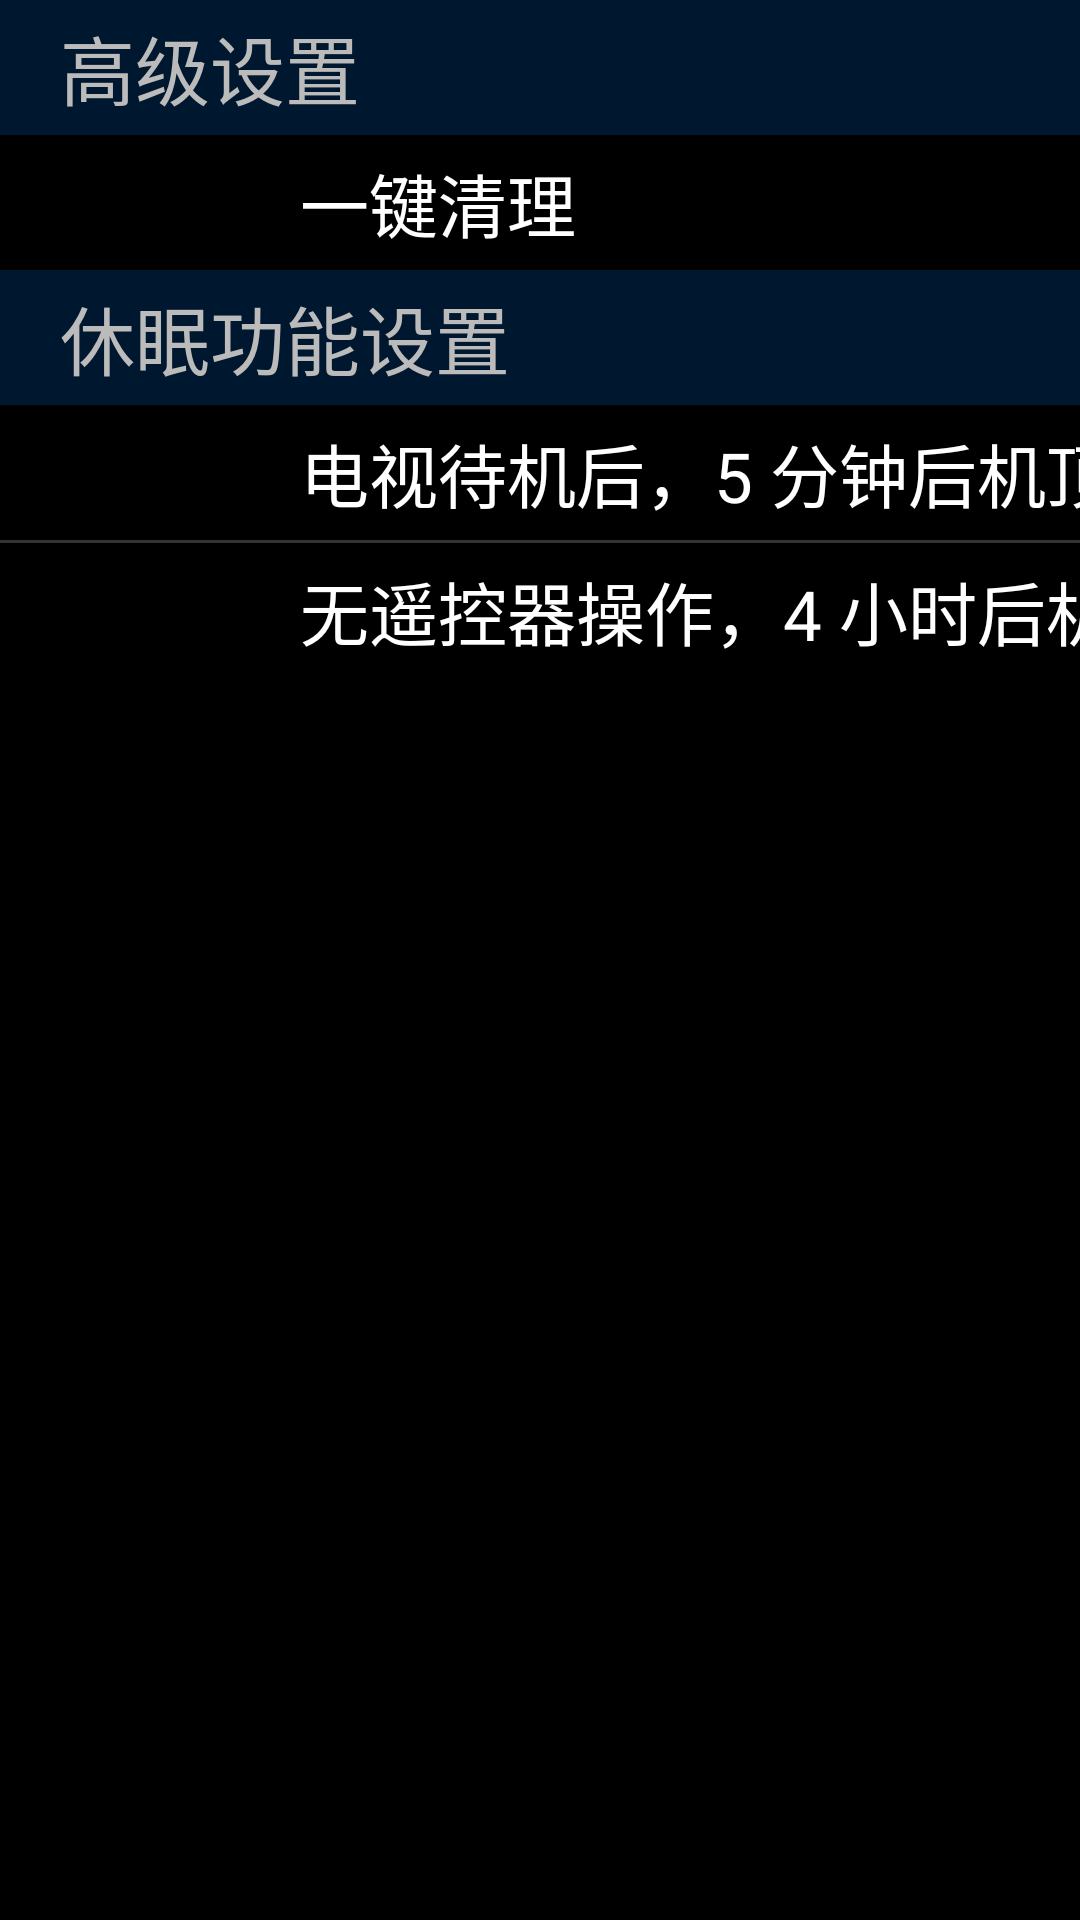

Here is an Android app screen rendered from its layout file. Give the layout XML and the strings, colors and styles it references.
<!-- AndroidManifest.xml: application theme AppTheme -->
<!-- res/layout/fragment_advanced2.xml -->
<?xml version="1.0" encoding="utf-8"?>
<LinearLayout xmlns:android="http://schemas.android.com/apk/res/android"
    android:orientation="vertical" android:layout_width="match_parent"
    android:layout_height="match_parent">
    <TextView
        style="@style/title_tv_style"
        android:text="@string/advanced_title" />
    <LinearLayout
        style="@style/focusable_ll_style"
        android:id="@+id/advanced_ll_clear_all">

        <TextView
            style="@style/advanced_tv_key_style"
            android:text="@string/advanced_clear_all"/>
    </LinearLayout>

    <TextView
        style="@style/title_tv_style"
        android:text="@string/advanced_title_2" />

    <RelativeLayout
        style="@style/focusable_ll_style"
        android:id="@+id/advanced_rv_sleep1">

        <TextView
            style="@style/advanced_tv_key_style"
            android:text="@string/advanced_auto_sleep_1"/>


        <ImageView
            style="@style/advanced_img_value_style"
            android:id="@+id/advanced_img_sleep1"/>

    </RelativeLayout>
    <include layout="@layout/image_divider" />

    <RelativeLayout
        style="@style/focusable_ll_style"
        android:id="@+id/advanced_rv_sleep2">

        <TextView
            style="@style/advanced_tv_key_style"
            android:text="@string/advanced_auto_sleep_2"/>

        <ImageView
            style="@style/advanced_img_value_style"
            android:id="@+id/advanced_img_sleep2"/>
    </RelativeLayout>
</LinearLayout>
<!-- res/layout/image_divider.xml (included above) -->
<?xml version="1.0" encoding="utf-8"?>
<LinearLayout xmlns:android="http://schemas.android.com/apk/res/android"
    android:orientation="vertical" android:layout_width="900dp"
    android:layout_height="wrap_content"
    android:background="@drawable/background_divider">
</LinearLayout>
<!-- resources referenced by this layout -->
<resources>
  <!-- drawable background_divider: png bitmap (drawable, 101 bytes) -->
  <string name="advanced_auto_sleep_1">电视待机后，5 分钟后机顶盒自动待机</string>
  <string name="advanced_auto_sleep_2">无遥控器操作，4 小时后机顶盒自动待机</string>
  <string name="advanced_clear_all">一键清理</string>
  <string name="advanced_title">高级设置</string>
  <string name="advanced_title_2">休眠功能设置</string>
  <style name="advanced_img_value_style" parent="img_base_style">
          <item name="android:layout_marginEnd">100dp</item>
          <item name="android:src">@drawable/checkbox_on</item>
          <item name="android:layout_centerVertical">true</item>
          <item name="android:layout_alignParentEnd">true</item>
      </style>
  <style name="advanced_tv_key_style" parent="tv_base_style">
          <item name="android:layout_marginStart">100dp</item>
          <item name="android:layout_centerVertical">true</item>
      </style>
  <style name="focusable_ll_style" parent="unfocusable_ll_style">
          <item name="android:focusable">true</item>
          <item name="android:background">@drawable/linearlayout_selector</item>
          <item name="android:gravity">center_vertical</item>
      </style>
  <style name="title_tv_style" parent="tv_base_style">
          <item name="android:layout_height">45dp</item>
          <item name="android:layout_width">900dp</item>
          <item name="android:paddingStart">20dp</item>
          <item name="android:textColor">@color/lightGray</item>
          <item name="android:gravity">center_vertical</item>
          <item name="android:textSize">25sp</item>
          <item name="android:background">@drawable/background_title</item>
      </style>
  <style name="AppTheme" parent="@android:style/Theme.Black.NoTitleBar.Fullscreen">
          
          <item name="colorPrimary">@color/colorPrimary</item>
          <item name="colorPrimaryDark">@color/colorPrimaryDark</item>
          <item name="colorAccent">@color/colorAccent</item>
      </style>
  <style name="img_base_style">
          <item name="android:layout_width">wrap_content</item>
          <item name="android:layout_height">wrap_content</item>
          <item name="android:focusable">false</item>
          <item name="android:gravity">center_vertical</item>
  
      </style>
  <!-- drawable checkbox_on: png bitmap (drawable, 2801 bytes) -->
  <style name="tv_base_style">
          <item name="android:textColor">@color/white</item>
          <item name="android:textSize">23sp</item>
          <item name="android:layout_width">wrap_content</item>
          <item name="android:layout_height">wrap_content</item>
      </style>
  <style name="unfocusable_ll_style" parent="ll_vertical_base_style">
          <item name="android:layout_width">900dp</item>
          <item name="android:layout_height">45dp</item>
          <item name="android:gravity">bottom|start</item>
      </style>
  <!-- drawable linearlayout_selector (drawable) -->
  <?xml version="1.0" encoding="utf-8"?>
  <selector xmlns:android="http://schemas.android.com/apk/res/android">
      <item android:state_focused="true" android:drawable="@drawable/setitem_focus" />
  </selector>
  <color name="lightGray">#bbb</color>
  <!-- drawable background_title: png bitmap (drawable, 150 bytes) -->
  <color name="colorPrimary">#3F51B5</color>
  <color name="colorPrimaryDark">#303F9F</color>
  <color name="colorAccent">#FF4081</color>
  <color name="white">#fff</color>
  <style name="ll_vertical_base_style">
          <item name="android:layout_width">match_parent</item>
          <item name="android:layout_height">0dp</item>
          <item name="android:orientation">horizontal</item>
          <item name="android:focusable">false</item>
      </style>
</resources>
